Run: headless pygame with SDL's dummy video driver; simulated clock (each Clock.tick advances the game by its frame time, no real sleeping); random seed 0; keys injected as events and as key.get_pressed() state; no mouse input.
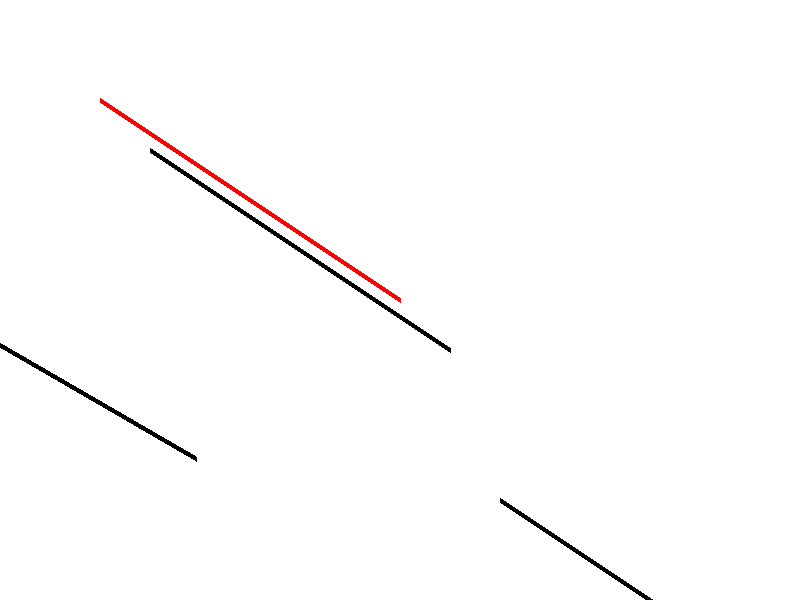
Frame 1 of 4 · flips 1–60 · no input
Frame 2 of 4 · flips 61–180 · tapped SPACE, RETURN · held RIGHT (→), D · screen unchanged from frame 1, image omitted
Frame 3 of 4 · flips 181–300 · held DOWN (↓), S · screen unchanged from frame 2, image omitted
Frame 4 of 4 · flips 301–420 · held LEFT (←), A, UP (↑), W · screen unchanged from frame 3, image omitted

The pygame program that drew these frames:

import pygame
import math
# Initialize Pygame
pygame.init()

# Set up the display
screen = pygame.display.set_mode((800, 600))
pygame.display.set_caption("Draw Line Example")
# Set up colors
WHITE = (255, 255, 255)
RED = (255, 0, 0)
BLACK = (0,0,0)

global x1,y1,x2,y2
x1,y1,x2,y2 = 100,100,400,300

def translation(x1,y1,x2,y2,tx,ty):
    x1 += tx
    y1 += ty
    x2 += tx
    y2 += ty
    pygame.draw.line(screen, BLACK, (x1, y1), (x2, y2), 5)
    
def scaling(x1,y1,x2,y2,sx,sy):
    x1 *= sx
    y1 *= sy
    x2 *= sx
    y2 *= sy
    pygame.draw.line(screen, BLACK, (x1, y1), (x2, y2), 5)

def rotation(x1,y1,x2,y2,angle):
    angle=30
    angle = math.radians(angle)
    x1_new = x1*math.cos(angle) - y1*math.sin(angle)
    y1_new = x1*math.sin(angle) + y1*math.cos(angle)
    x2_new = x2*math.cos(angle) - y2*math.sin(angle)
    y2_new = x2*math.sin(angle) + y2*math.cos(angle)
    pygame.draw.line(screen, BLACK, (x1_new, y1_new), (x2_new, y2_new), 5)

# Main game loop
running = True
while running:
    for event in pygame.event.get():
        if event.type == pygame.QUIT:
            running = False

    # Fill the screen with white
    screen.fill(WHITE)

    # Draw a red line (x1, y1, x2, y2, color)
    pygame.draw.line(screen, RED, (x1, y1), (x2, y2), 5)
    translation(x1,y1,x2,y2,50,50)
    scaling(x1,y1,x2,y2,5,5)
    rotation(x1,y2,x2,y2,45)
    # Update the display
    pygame.display.flip()

# Quit Pygame
pygame.quit()
